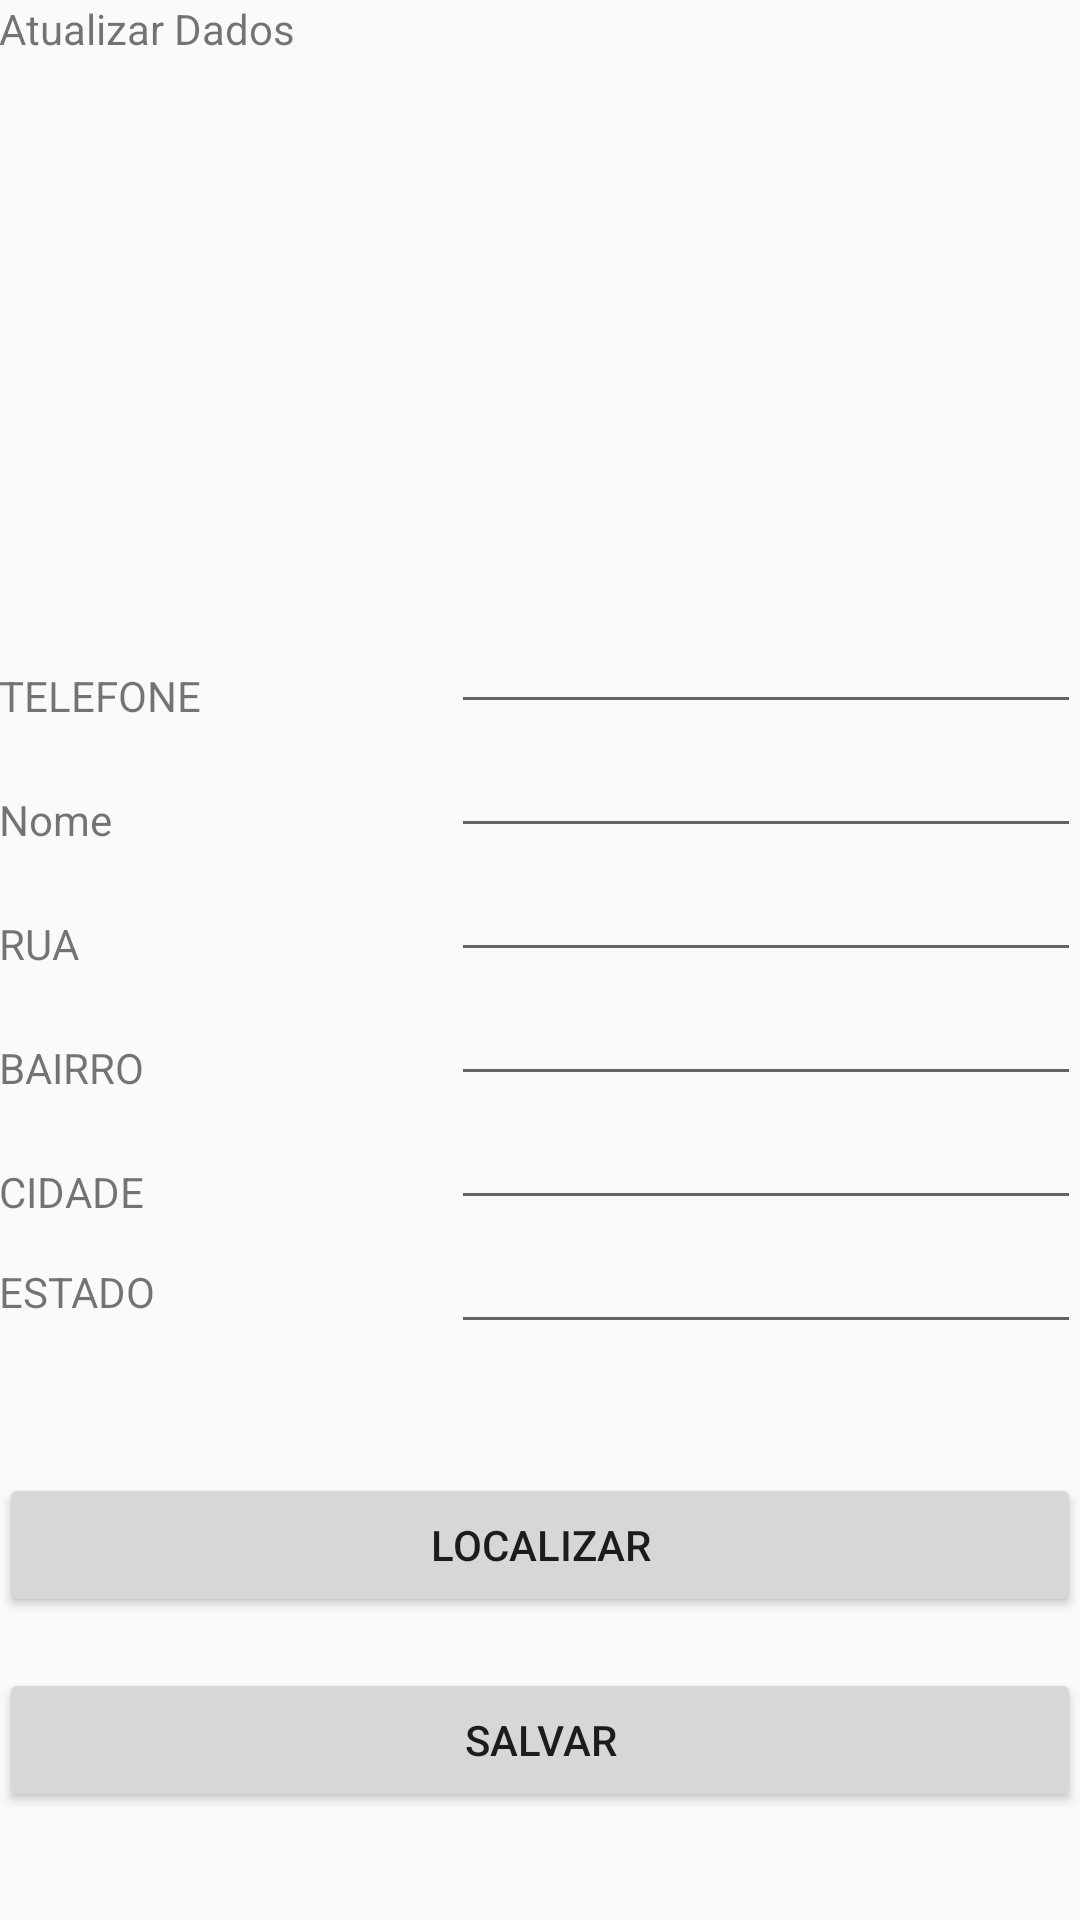

Layout XML and referenced resources for this Android screen:
<!-- AndroidManifest.xml: application theme AppTheme -->
<!-- res/layout/activity_atualizar_usuario.xml -->
<?xml version="1.0" encoding="utf-8"?>
<RelativeLayout xmlns:android="http://schemas.android.com/apk/res/android"
    xmlns:tools="http://schemas.android.com/tools"
    android:id="@+id/activity_atualizar_usuario"
    android:layout_width="match_parent"
    android:layout_height="match_parent"
    android:paddingBottom="@dimen/activity_vertical_margin"
    android:paddingLeft="@dimen/activity_horizontal_margin"
    android:paddingRight="@dimen/activity_horizontal_margin"
    android:paddingTop="@dimen/activity_vertical_margin"
    tools:context="com.example.fernando.agenda.AtualizarUsuario">

    <TextView
        android:text="Atualizar Dados"
        android:layout_width="wrap_content"
        android:layout_height="wrap_content"
        android:layout_alignParentTop="true"
        android:layout_alignParentStart="true"
        android:id="@+id/textView" />

    <Button
        android:text="SALVAR"
        android:layout_width="wrap_content"
        android:layout_height="wrap_content"
        android:layout_alignParentBottom="true"
        android:layout_alignParentStart="true"
        android:layout_marginBottom="36dp"
        android:id="@+id/buttonUsalvar"
        android:layout_alignParentEnd="true" />

    <Button
        android:text="LOCALIZAR"
        android:layout_width="wrap_content"
        android:layout_height="wrap_content"
        android:layout_above="@+id/buttonUsalvar"
        android:layout_alignParentStart="true"
        android:layout_marginBottom="17dp"
        android:id="@+id/buttonMAP"
        android:layout_alignParentEnd="true" />

    <TextView
        android:text="BAIRRO"
        android:layout_width="wrap_content"
        android:layout_height="wrap_content"
        android:id="@+id/textView13"
        android:layout_alignBottom="@+id/editTextUbairro"
        android:layout_alignParentStart="true" />

    <EditText
        android:layout_width="wrap_content"
        android:layout_height="wrap_content"
        android:inputType="textPersonName"
        android:ems="10"
        android:id="@+id/editTextUestado"
        android:layout_alignBaseline="@+id/textView15"
        android:layout_alignBottom="@+id/textView15"
        android:layout_alignParentEnd="true" />

    <EditText
        android:layout_width="wrap_content"
        android:layout_height="wrap_content"
        android:inputType="textPersonName"
        android:ems="10"
        android:id="@+id/editTextUcidade"
        android:layout_alignBottom="@+id/textView14"
        android:layout_alignParentEnd="true" />

    <EditText
        android:layout_width="wrap_content"
        android:layout_height="wrap_content"
        android:inputType="textPersonName"
        android:ems="10"
        android:id="@+id/editTextUbairro"
        android:layout_above="@+id/editTextUcidade"
        android:layout_alignParentEnd="true" />

    <EditText
        android:layout_width="wrap_content"
        android:layout_height="wrap_content"
        android:inputType="textPersonName"
        android:ems="10"
        android:id="@+id/editTextUrua"
        android:layout_above="@+id/editTextUbairro"
        android:layout_alignParentEnd="true" />

    <TextView
        android:text="RUA"
        android:layout_width="wrap_content"
        android:layout_height="wrap_content"
        android:id="@+id/textView9"
        android:layout_alignBottom="@+id/editTextUrua"
        android:layout_alignParentStart="true" />

    <TextView
        android:text="CIDADE"
        android:layout_width="wrap_content"
        android:layout_height="wrap_content"
        android:id="@+id/textView14"
        android:layout_above="@+id/editTextUestado"
        android:layout_alignParentStart="true" />

    <TextView
        android:text="ESTADO"
        android:layout_width="wrap_content"
        android:layout_height="wrap_content"
        android:id="@+id/textView15"
        android:layout_marginBottom="51dp"
        android:layout_above="@+id/buttonMAP"
        android:layout_alignParentStart="true" />

    <EditText
        android:layout_width="wrap_content"
        android:layout_height="wrap_content"
        android:inputType="textPersonName"
        android:ems="10"
        android:id="@+id/editTextUnome"
        android:layout_above="@+id/editTextUrua"
        android:layout_alignParentEnd="true" />

    <TextView
        android:text="Nome"
        android:layout_width="wrap_content"
        android:layout_height="wrap_content"
        android:id="@+id/textView2"
        android:layout_above="@+id/editTextUrua"
        android:layout_alignParentStart="true" />

    <EditText
        android:layout_width="wrap_content"
        android:layout_height="wrap_content"
        android:inputType="phone"
        android:ems="10"
        android:id="@+id/editTextUtelefone"
        android:layout_above="@+id/editTextUnome"
        android:layout_alignParentEnd="true" />

    <TextView
        android:text="TELEFONE"
        android:layout_width="wrap_content"
        android:layout_height="wrap_content"
        android:id="@+id/textView8"
        android:layout_above="@+id/editTextUnome"
        android:layout_alignParentStart="true" />
</RelativeLayout>
<!-- resources referenced by this layout -->
<resources>
  <style name="AppTheme" parent="Theme.AppCompat.Light.DarkActionBar">
          
          <item name="colorPrimary">@color/colorPrimary</item>
          <item name="colorPrimaryDark">@color/colorPrimaryDark</item>
          <item name="colorAccent">@color/colorAccent</item>
      </style>
  <!-- not gathered from this repository: default colours our renderer supplied (Android Studio template values) -->
  <color name="colorPrimary">#FF6200EE</color>
  <color name="colorPrimaryDark">#FF3700B3</color>
  <color name="colorAccent">#FF03DAC5</color>
</resources>
